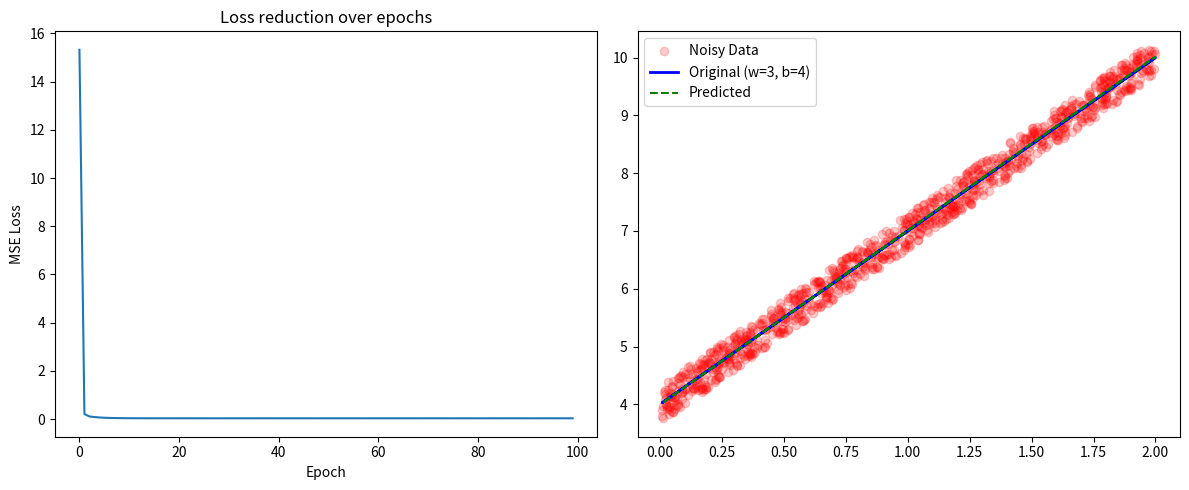
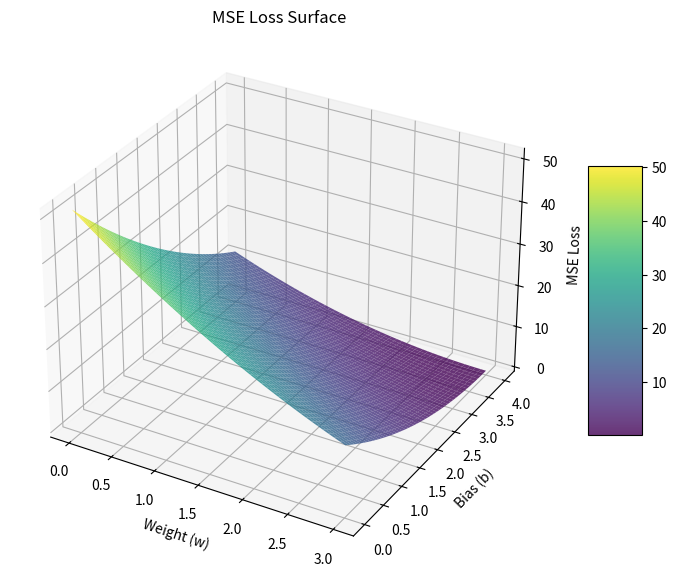

Generate these figures, in order, with matplotlib:
import numpy as np
import matplotlib.pyplot as plt
np.random.seed(42)
X = 2 * np.random.rand(1000, 1)
# print(X)
y_real = 4 + 3 * X
y_noisy = y_real + np.random.uniform(-0.3, 0.3, (1000, 1))
# print(y_real)
# print(y_noisy)

# plt.plot(X, y_real, label="Real data", color="blue")
# plt.scatter(X, y_noisy, label="Synthetic data", color="red")
# plt.legend()
# plt.savefig("test2.png")

class Perceptron:
    def __init__(self, lr = 0.01):
        self.weight = np.random.randn(1)
        self.bias = np.random.randn(1)
        self.lr = lr
    def predict(self, X):
        return X * self.weight + self.bias
    
    def train_step(self, X_batch, y_batch):
        y_pred = self.predict(X_batch)

        error = y_batch - y_pred
        dw = 2 * np.mean(error * X_batch)
        db = 2 * np.mean(error)

        self.bias += self.lr * db
        self.weight += self.lr * dw

        return np.mean(error ** 2)
    
model = Perceptron(lr=0.01)
batch_size = 16
epochs = 100
n_samples = len(X)
losses = []

for epoch in range(epochs):
    indices = np.random.permutation(n_samples)
    X_shuffled = X[indices]
    y_shuffled = y_noisy[indices]

    epoch_loss = 0

    for i in range(0, n_samples, batch_size):
        X_batch = X_shuffled[i:i+batch_size]
        y_batch = y_shuffled[i:i+batch_size]

        current_loss = model.train_step(X_batch, y_batch)
        epoch_loss += current_loss
    
    avg_loss = epoch_loss / (n_samples / batch_size)
    losses.append(avg_loss)

    if (epoch + 1) % 10 == 0:
        print(f"Epoch {epoch+1}: Loss = {avg_loss}, w = {model.weight[0]}, b = {model.bias[0]}")


print(model.predict(0.3))
np_losses = np.array(losses)
print(f"Losses during epochs: \n {np_losses}")

# Matplotlib

plt.figure(figsize=(12, 5))

plt.subplot(1, 2, 1)
plt.plot(losses)
plt.title("Loss reduction over epochs")
plt.xlabel("Epoch")
plt.ylabel("MSE Loss")

plt.subplot(1, 2, 2)
plt.scatter(X, y_noisy, color='red', alpha=0.2, label="Noisy Data")
plt.plot(X, y_real, color='blue', linewidth=2, label="Original (w=3, b=4)")
plt.plot(X, model.predict(X), color='green', linestyle='--', label="Predicted")
plt.legend()

plt.tight_layout()
plt.savefig("result.png")

# y_real = 4 + 3 * X ==> w = 3 and b = 4
from mpl_toolkits.mplot3d import Axes3D

w_range = np.linspace(0, 3, 50)
b_range = np.linspace(0, 4, 50)
print(f"Possible w values: \n {w_range}")
print(f"Possible b values: \n {b_range}")
W, B = np.meshgrid(w_range, b_range)

def calculate_mse(w_val, b_wal, X, y):
    predictions = X * w_val + b_wal
    return np.mean((y - predictions) ** 2) 

Z = np.array([calculate_mse(w_i, b_i, X, y_noisy) for w_i, b_i in zip(np.ravel(W), np.ravel(B))])
Z = Z.reshape(W.shape)

print(Z)

fig = plt.figure(figsize=(10, 7))
ax = fig.add_subplot(111, projection="3d")

surf = ax.plot_surface(W, B, Z, cmap='viridis', alpha=0.8, edgecolor='none')

ax.set_xlabel('Weight (w)')
ax.set_ylabel('Bias (b)')
ax.set_zlabel('MSE Loss')
ax.set_title('MSE Loss Surface')

fig.colorbar(surf, shrink=0.5, aspect=5)
plt.savefig("loss_surface_3d.png")
# plt.show()
